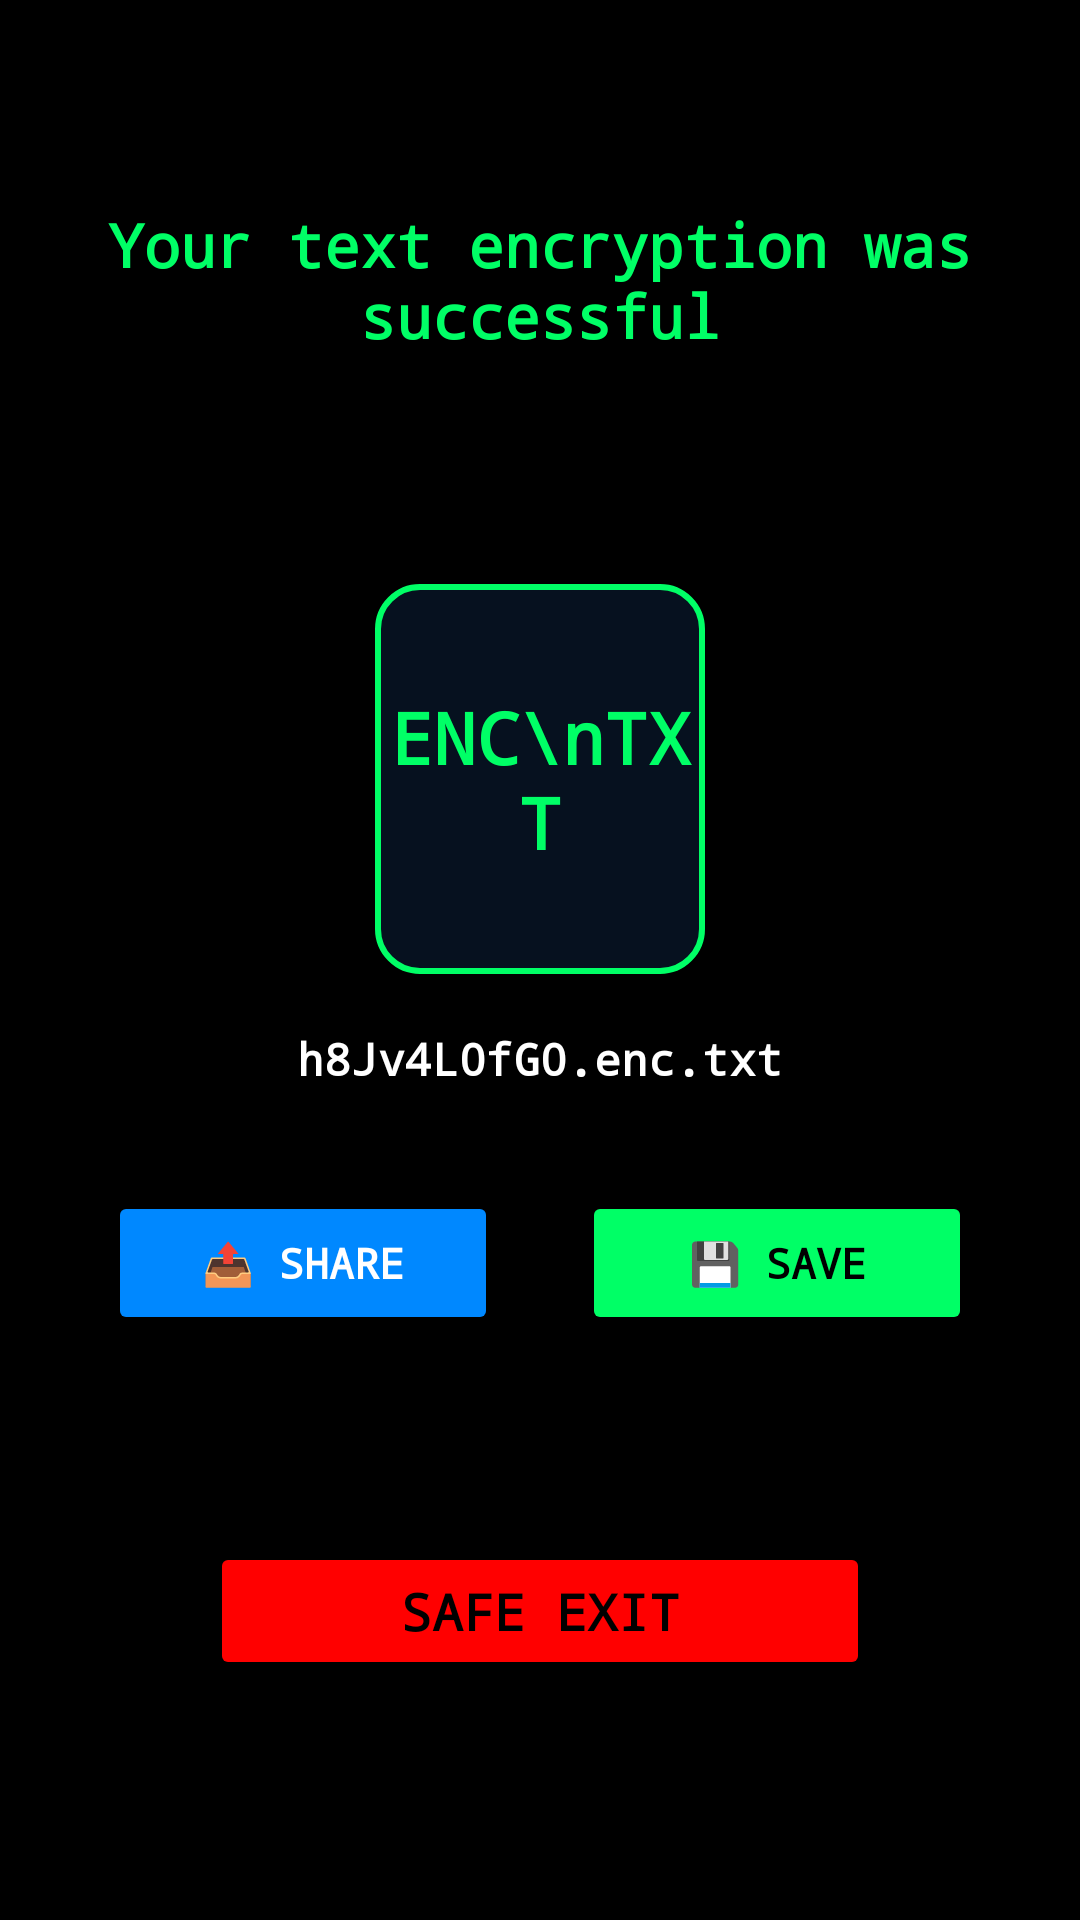

Reconstruct the res/layout file that produces this screen, plus the resources it refers to.
<!-- AndroidManifest.xml: application theme Theme.LOCK -->
<!-- res/layout/activity_maximum_encryption_result.xml -->
<?xml version="1.0" encoding="utf-8"?>
<RelativeLayout xmlns:android="http://schemas.android.com/apk/res/android"
    android:layout_width="match_parent"
    android:layout_height="match_parent"
    android:background="#000000"
    android:fitsSystemWindows="true"
    android:paddingStart="24dp"
    android:paddingTop="44dp"
    android:paddingEnd="24dp"
    android:paddingBottom="56dp">

    <TextView
        android:id="@+id/txtMaximumSuccessTitle"
        android:layout_width="match_parent"
        android:layout_height="wrap_content"
        android:layout_alignParentTop="true"
        android:layout_marginTop="24dp"
        android:fontFamily="monospace"
        android:gravity="center"
        android:text="Your text encryption was successful"
        android:textColor="#00FF66"
        android:textSize="20sp"
        android:textStyle="bold" />

    <LinearLayout
        android:id="@+id/fileReadyPanel"
        android:layout_width="match_parent"
        android:layout_height="wrap_content"
        android:layout_centerInParent="true"
        android:gravity="center"
        android:orientation="vertical">

        <TextView
            android:id="@+id/txtFileIcon"
            android:layout_width="110dp"
            android:layout_height="130dp"
            android:background="@drawable/maximum_file_icon_box"
            android:fontFamily="monospace"
            android:gravity="center"
            android:text="ENC\nTXT"
            android:textColor="#00FF66"
            android:textSize="24sp"
            android:textStyle="bold" />

        <TextView
            android:id="@+id/txtResultFileName"
            android:layout_width="match_parent"
            android:layout_height="wrap_content"
            android:layout_marginTop="18dp"
            android:ellipsize="middle"
            android:fontFamily="monospace"
            android:gravity="center"
            android:maxLines="1"
            android:text="h8Jv4L0fG0.enc.txt"
            android:textColor="#FFFFFF"
            android:textSize="15sp"
            android:textStyle="bold" />

        <LinearLayout
            android:id="@+id/actionButtonsRow"
            android:layout_width="match_parent"
            android:layout_height="wrap_content"
            android:layout_marginTop="34dp"
            android:gravity="center"
            android:orientation="horizontal">

            <Button
                android:id="@+id/btnResultShare"
                android:layout_width="130dp"
                android:layout_height="48dp"
                android:layout_marginEnd="14dp"
                android:backgroundTint="#0088FF"
                android:fontFamily="monospace"
                android:text="📤 SHARE"
                android:textColor="#FFFFFF"
                android:textSize="14sp"
                android:textStyle="bold" />

            <Button
                android:id="@+id/btnResultSave"
                android:layout_width="130dp"
                android:layout_height="48dp"
                android:layout_marginStart="14dp"
                android:backgroundTint="#00FF66"
                android:fontFamily="monospace"
                android:text="💾 SAVE"
                android:textColor="#000000"
                android:textSize="14sp"
                android:textStyle="bold" />
        </LinearLayout>
    </LinearLayout>

    <Button
        android:id="@+id/btnResultSafeExit"
        android:layout_width="220dp"
        android:layout_height="46dp"
        android:layout_alignParentBottom="true"
        android:layout_centerHorizontal="true"
        android:layout_marginBottom="24dp"
        android:backgroundTint="#FF0000"
        android:fontFamily="monospace"
        android:text="SAFE EXIT"
        android:textColor="#000000"
        android:textSize="17sp"
        android:textStyle="bold" />

</RelativeLayout>
<!-- resources referenced by this layout -->
<resources>
  <!-- drawable maximum_file_icon_box (drawable) -->
  <?xml version="1.0" encoding="utf-8"?>
  <shape xmlns:android="http://schemas.android.com/apk/res/android" android:shape="rectangle">
      <solid android:color="#06111F" />
      <stroke android:width="2dp" android:color="#00FF66" />
      <corners android:radius="14dp" />
  </shape>
  <style name="Theme.LOCK" parent="Base.Theme.LOCK" />
  <style name="Base.Theme.LOCK" parent="Theme.Material3.DayNight.NoActionBar">
          <item name="android:windowBackground">@color/black</item>
      </style>
  <!-- not gathered from this repository: default colours our renderer supplied (Android Studio template values) -->
  <color name="black">#FF000000</color>
</resources>
